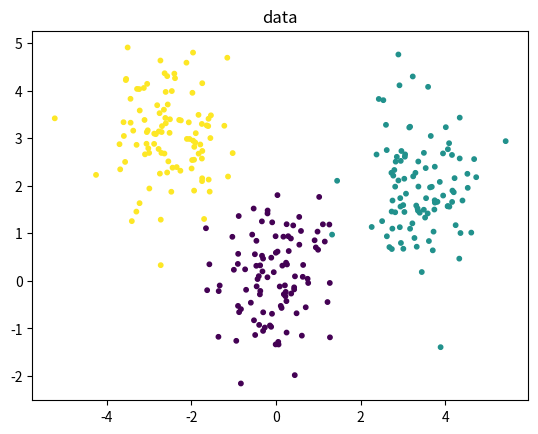

Python code for this plot: (Note: this script raises an exception after producing the figure.)
import numpy as np
import matplotlib.pyplot as plt

def make_three_blobs(n=300, seed=0):
    rng = np.random.default_rng(seed)
    mus = np.array([[0, 0], [3.5, 2.0], [-2.5, 3.0]])
    X = np.vstack([rng.normal(mu, [0.7, 0.9], (n // 3, 2)) for mu in mus])
    z = np.repeat(np.arange(3), n // 3)
    return X, z, mus

X, z_true, mus_true = make_three_blobs()
plt.scatter(*X.T, c=z_true, cmap="viridis", s=10); plt.title("data"); plt.show()

def assign(X, centers):
    """課題1: 各点を最近傍の重心に割り当てる。戻り値は所属インデックス (N,)"""
    # ---- ここから課題1 ----
    # ヒント: ブロードキャストで全点-全重心の距離2乗 (N, K) を作り argmin
    return None
    # ---- ここまで ----

def update_centers(X, labels, K):
    """課題2: 各クラスタの平均で重心を更新する(空クラスタに注意)"""
    centers = np.zeros((K, X.shape[1]))
    # ---- ここから課題2 ----
    # 各 k について labels == k の点の平均を取る
    # 空クラスタの場合はランダムな点を重心にする等の処理を入れること


    # ---- ここまで ----
    return centers

def kmeans(X, K, n_iters=50, seed=0):
    rng = np.random.default_rng(seed)
    centers = X[rng.choice(len(X), K, replace=False)]   # データ点から初期化
    for _ in range(n_iters):
        labels = assign(X, centers)
        new_centers = update_centers(X, labels, K)
        if np.allclose(new_centers, centers):
            break
        centers = new_centers
    distortion = ((X - centers[labels]) ** 2).sum()
    return labels, centers, distortion

labels, centers, J = kmeans(X, 3)
print(f"歪み尺度 J = {J:.1f}")
print("推定重心:"); print(np.sort(centers, axis=0))
print("真の中心:"); print(np.sort(mus_true.astype(float), axis=0))

def gaussian_pdf(X, mu, cov):
    d = X.shape[1]
    diff = X - mu
    inv = np.linalg.inv(cov)
    norm = 1.0 / np.sqrt((2 * np.pi) ** d * np.linalg.det(cov))
    return norm * np.exp(-0.5 * np.einsum("ni,ij,nj->n", diff, inv, diff))

def e_step(X, pis, mus, covs):
    """課題3: E-step。負担率 γ(z_nk) = π_k N(x|μ_k,Σ_k) / Σ_j π_j N(x|μ_j,Σ_j)"""
    K = len(pis)
    # ---- ここから課題3 ----
    # 分子 (N, K) を作ってから行ごとに正規化する
    resp = None
    # ---- ここまで ----
    return resp

def m_step(X, resp):
    """課題4: M-step。負担率で重み付けした最尤推定"""
    N, K = resp.shape
    Nk = resp.sum(axis=0)                                 # (K,)
    # ---- ここから課題4 ----
    # clustering.md のM-stepの式: π_k = N_k/N、μ_k = Σ_n γ_nk x_n / N_k
    pis = None
    mus = None
    # ---- ここまで ----
    covs = []
    for k in range(K):
        diff = X - mus[k]
        covs.append((resp[:, k, None] * diff).T @ diff / Nk[k] + 1e-6 * np.eye(X.shape[1]))
    return pis, mus, np.array(covs)

def log_likelihood(X, pis, mus, covs):
    p = sum(pis[k] * gaussian_pdf(X, mus[k], covs[k]) for k in range(len(pis)))
    return np.log(p).sum()

def gmm_em(X, K, n_iters=100, seed=0):
    labels, centers, _ = kmeans(X, K, seed=seed)          # k-meansで初期化(定番)
    pis = np.bincount(labels, minlength=K) / len(X)
    mus = centers.copy()
    covs = np.array([np.cov(X[labels == k].T) + 1e-6 * np.eye(2) for k in range(K)])
    lls = []
    for _ in range(n_iters):
        resp = e_step(X, pis, mus, covs)
        pis, mus, covs = m_step(X, resp)
        lls.append(log_likelihood(X, pis, mus, covs))
        if len(lls) > 1 and abs(lls[-1] - lls[-2]) < 1e-8:
            break
    return pis, mus, covs, resp, lls

pis, mus, covs, resp, lls = gmm_em(X, 3)
print("混合係数:", pis)
print("対数尤度が単調増加しているか:", bool(np.all(np.diff(lls) >= -1e-8)))

plt.figure(figsize=(9, 3))
plt.subplot(1, 2, 1)
plt.plot(lls); plt.xlabel("EM iteration"); plt.ylabel("log likelihood")
plt.subplot(1, 2, 2)
plt.scatter(*X.T, c=resp @ np.arange(3), cmap="viridis", s=10)
plt.scatter(*mus.T, c="r", marker="x", s=100)
plt.tight_layout(); plt.show()

# k-means(ハード割り当て)とGMM(ソフト割り当て)の違いをクラスタ境界付近で見る
boundary_pts = np.array([[1.7, 1.0], [0.0, 1.5], [-1.0, 1.5]])
resp_b = e_step(boundary_pts, pis, mus, covs)
for p, r in zip(boundary_pts, resp_b):
    print(f"x = {p} → 負担率 {np.round(r, 3)}")
# 境界付近では複数クラスタに確率が分散する(ソフト割り当て)
